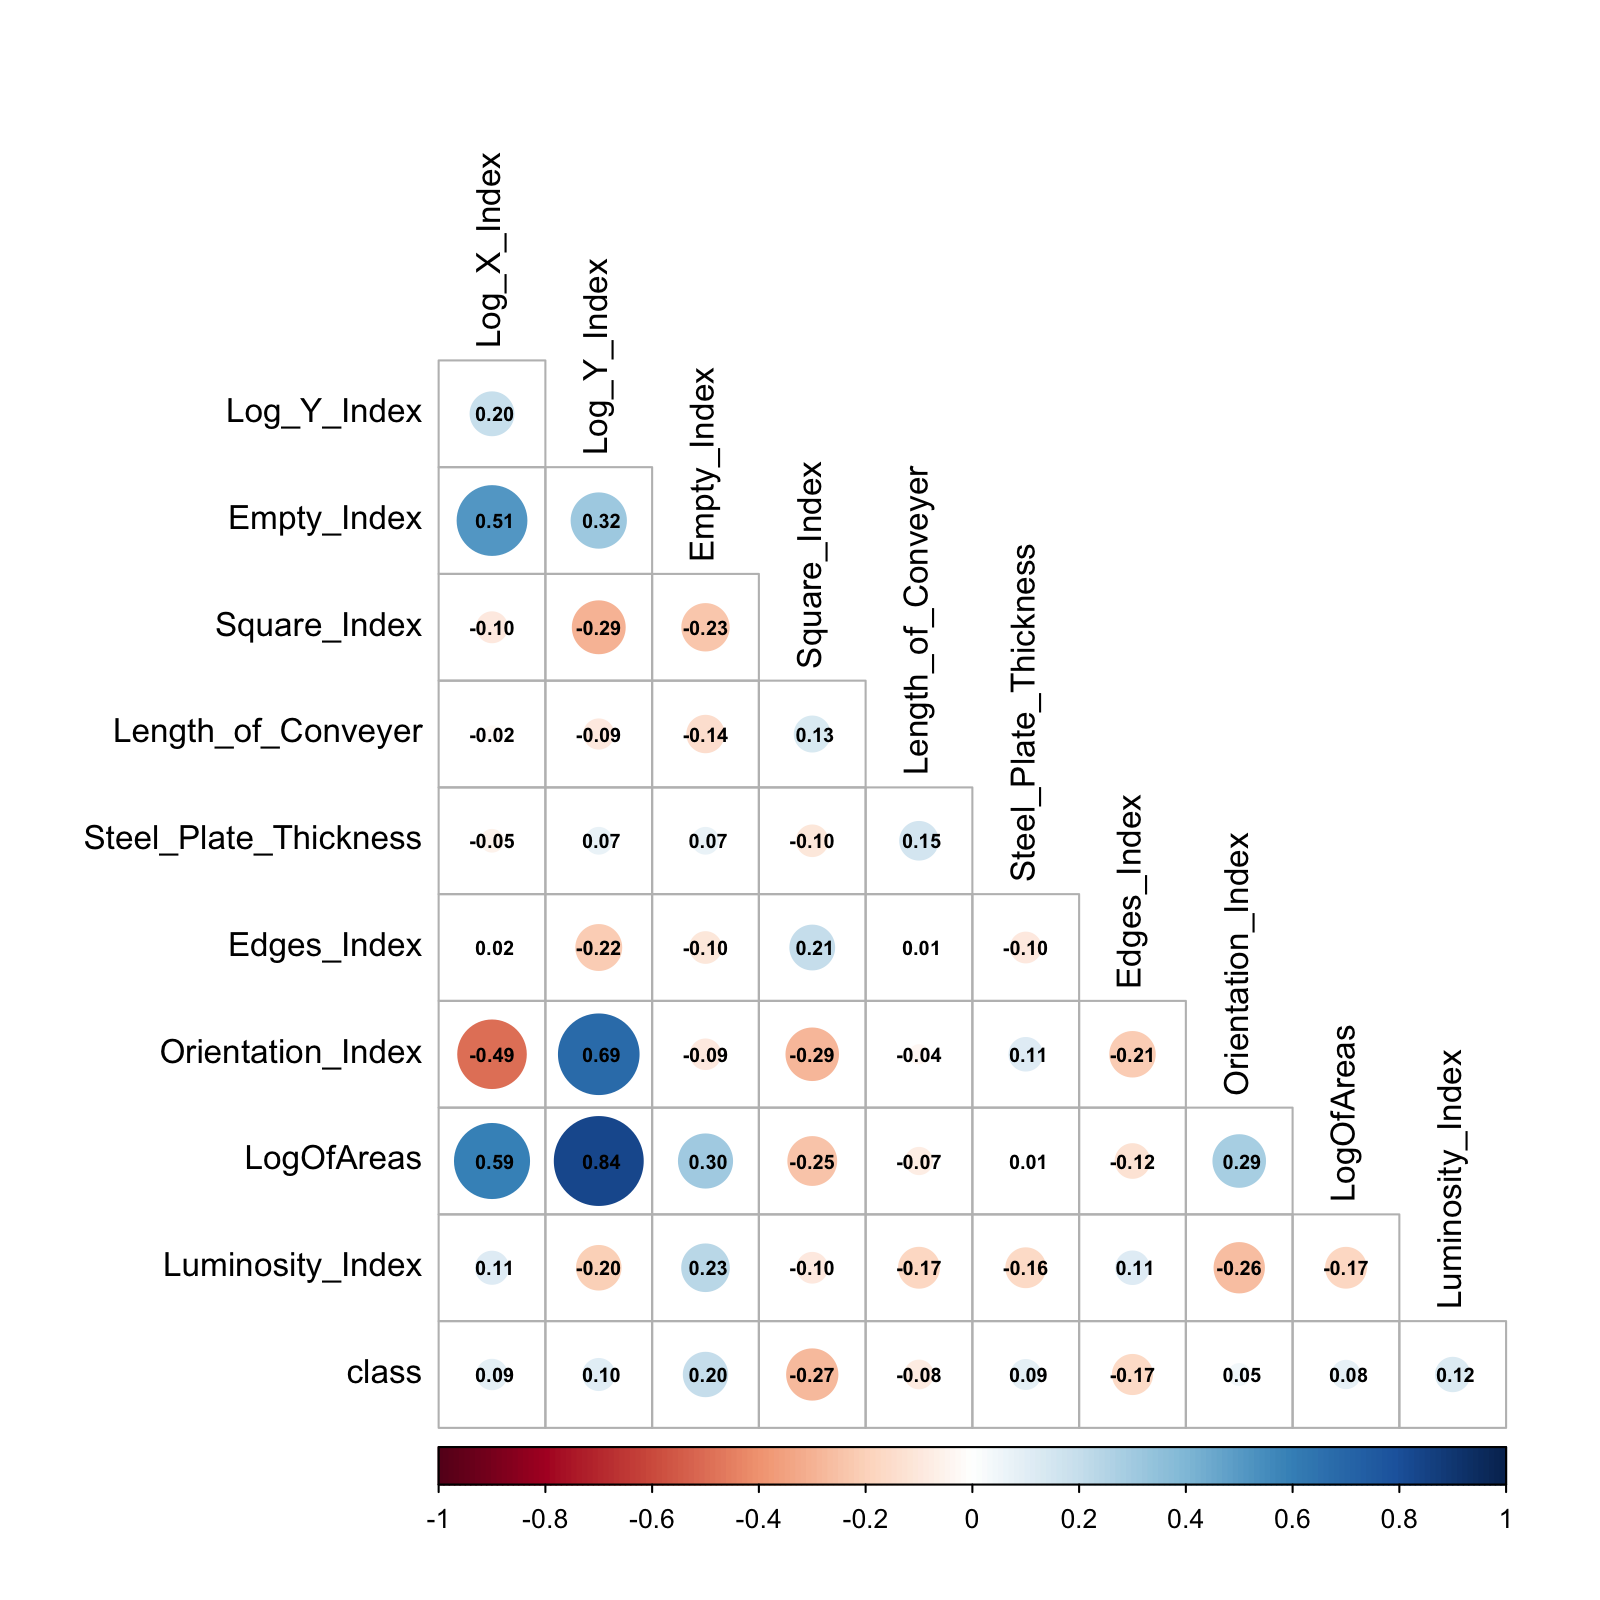

Data behind this chart, as committed beside it:
, Log_X_Index, Log_Y_Index, Empty_Index, Square_Index, Length_of_Conveyer, Steel_Plate_Thickness, Edges_Index, Orientation_Index, LogOfAreas, Luminosity_Index, class
Log_X_Index, 1, 0.1982, 0.5113, -0.0964, -0.0249, -0.0505, 0.0173, -0.4933, 0.5932, 0.1110, 0.0931
Log_Y_Index, 0.1982, 1, 0.3183, -0.2908, -0.0917, 0.0713, -0.2178, 0.6853, 0.8357, -0.2049, 0.1038
Empty_Index, 0.5113, 0.3183, 1, -0.2321, -0.1430, 0.0712, -0.1013, -0.0941, 0.3050, 0.2345, 0.2031
Square_Index, -0.0964, -0.2908, -0.2321, 1, 0.1319, -0.1008, 0.2071, -0.2869, -0.2470, -0.0951, -0.2725
Length_of_Conveyer, -0.0249, -0.0917, -0.1430, 0.1319, 1, 0.1528, 0.0066, -0.0351, -0.0739, -0.1715, -0.0828
Steel_Plate_Thickness, -0.0505, 0.0713, 0.0712, -0.1008, 0.1528, 1, -0.0955, 0.1142, 0.0076, -0.1627, 0.0903
Edges_Index, 0.0173, -0.2178, -0.1013, 0.2071, 0.0066, -0.0955, 1, -0.2138, -0.1221, 0.1139, -0.1652
Orientation_Index, -0.4933, 0.6853, -0.0941, -0.2869, -0.0351, 0.1142, -0.2138, 1, 0.2875, -0.2629, 0.0464
LogOfAreas, 0.5932, 0.8357, 0.3050, -0.2470, -0.0739, 0.0076, -0.1221, 0.2875, 1, -0.1709, 0.0805
Luminosity_Index, 0.1110, -0.2049, 0.2345, -0.0951, -0.1715, -0.1627, 0.1139, -0.2629, -0.1709, 1, 0.1200
class, 0.0931, 0.1038, 0.2031, -0.2725, -0.0828, 0.0903, -0.1652, 0.0464, 0.0805, 0.1200, 1
